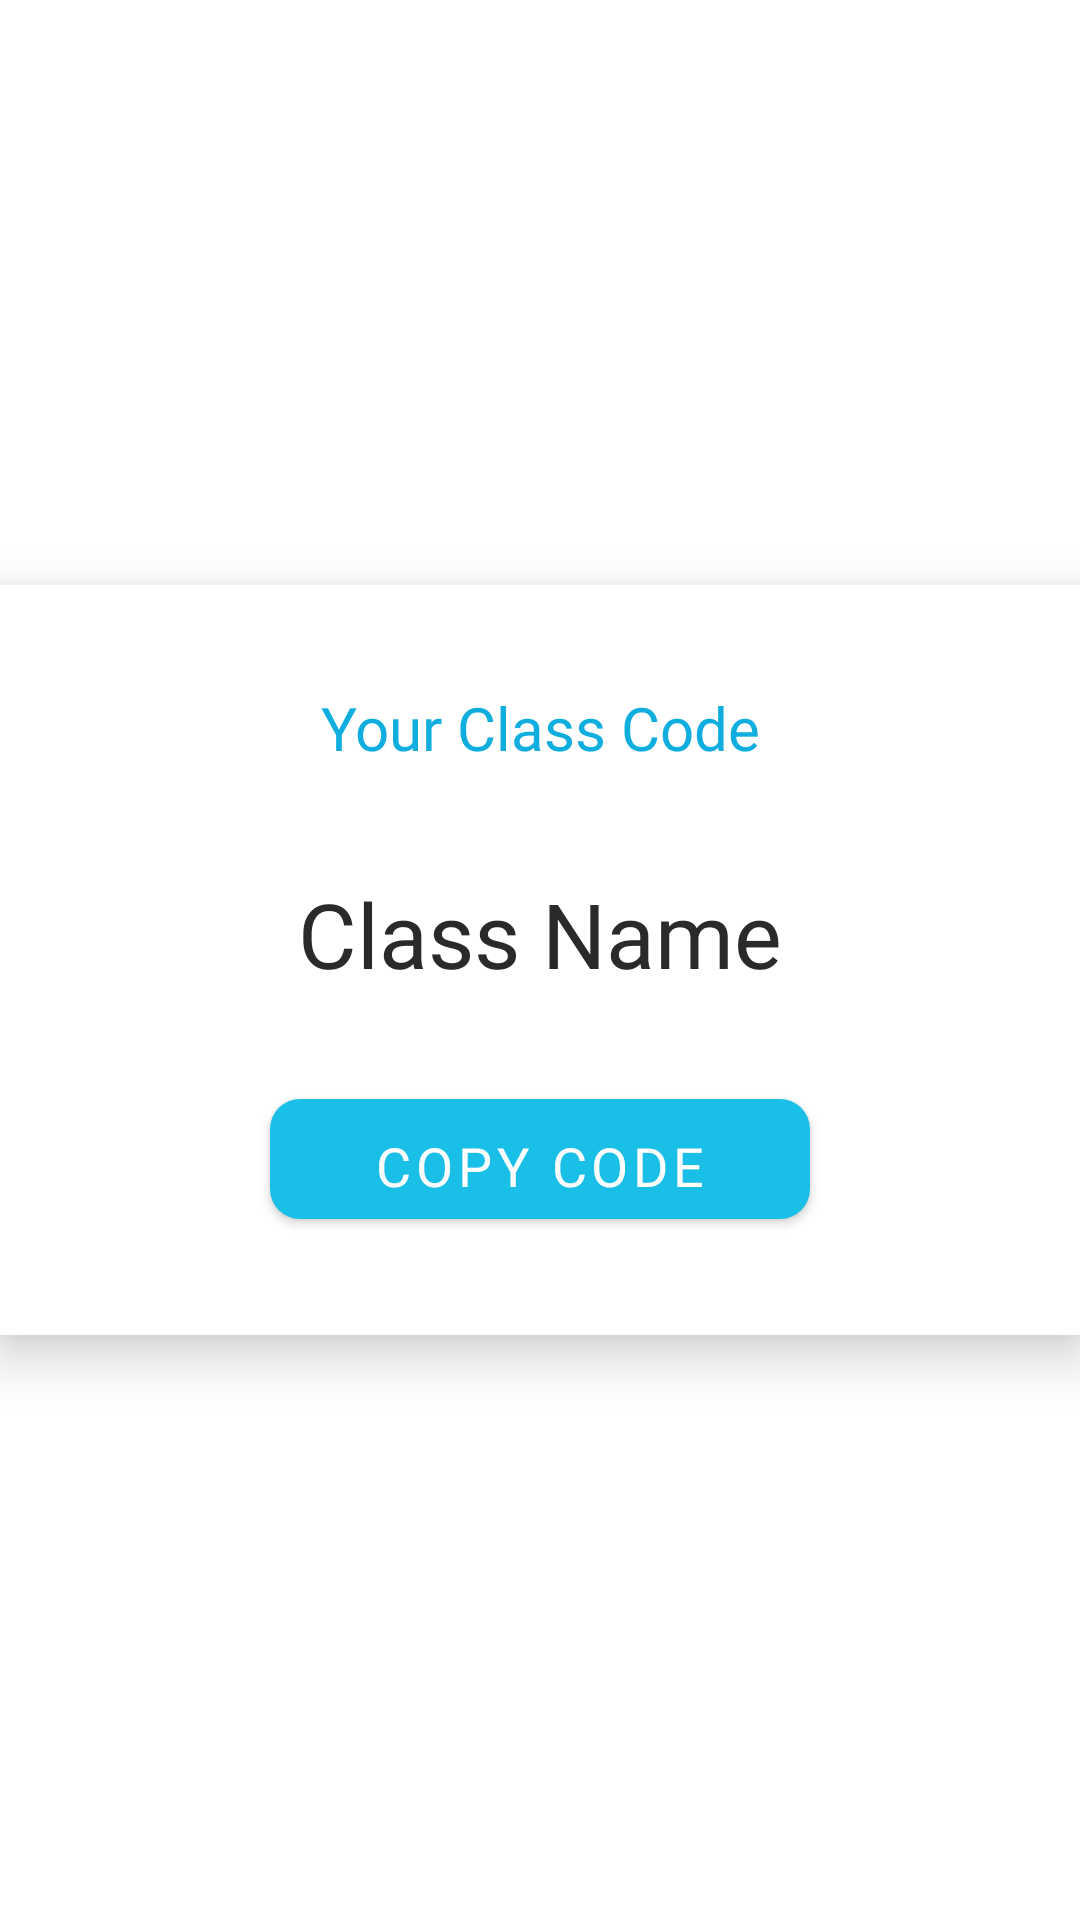

Produce the Android XML layout that renders to this screen, including the resource entries it uses.
<!-- AndroidManifest.xml: application theme Theme.MyClass1 -->
<!-- res/layout/layout_dialog_popcode.xml -->
<?xml version="1.0" encoding="utf-8"?>
<LinearLayout xmlns:android="http://schemas.android.com/apk/res/android"
    android:layout_width="match_parent"
    android:layout_height="match_parent"
    android:orientation="vertical"
    android:gravity="center"
    android:layout_margin="15dp">

    <LinearLayout
        android:layout_width="match_parent"
        android:layout_height="250dp"
        android:background="@drawable/shape"
        android:elevation="10dp"
        android:orientation="vertical"
        android:padding="15dp">

        <TextView
            android:layout_width="230dp"
            android:layout_height="wrap_content"
            android:layout_gravity="center"
            android:layout_marginTop="19dp"
            android:fontFamily="@font/rubik_bold"
            android:text="Your Class Code"
            android:textAlignment="center"
            android:textColor="@color/blue_light3"
            android:textSize="20sp" />

        <TextView
            android:id="@+id/codeoftheclass"
            android:layout_width="match_parent"
            android:layout_height="wrap_content"
            android:layout_below="@+id/txt1"
            android:layout_marginTop="35dp"
            android:fontFamily="@font/rubik_medium"
            android:text="Class Name"
            android:textAlignment="center"
            android:textColor="#2A2A2A"
            android:textSize="30sp" />


        <Button
            android:id="@+id/copycode"
            android:layout_width="180dp"
            android:layout_height="40dp"
            android:layout_gravity="center_horizontal"
            android:layout_marginTop="35dp"
            android:background="@drawable/bt_continue"
            android:backgroundTint="@color/blue_light3"
            android:fontFamily="@font/rubik_bold"
            android:text="Copy Code"
            android:textColor="@color/white"
            android:textSize="18dp" />


    </LinearLayout>



</LinearLayout>
<!-- resources referenced by this layout -->
<resources>
  <color name="blue_light3">#10ADDF</color>
  <color name="white">#FFFFFFFF</color>
  <!-- drawable bt_continue (drawable) -->
  <?xml version="1.0" encoding="utf-8"?>
  <shape xmlns:android="http://schemas.android.com/apk/res/android">
      <corners android:radius="10dp" />
      <solid  android:color="@color/blue_ligth"/>
  </shape>
  <!-- drawable shape (drawable) -->
  <shape
      xmlns:android="http://schemas.android.com/apk/res/android"
      android:shape="rectangle"   >
  
      <solid
          android:color="#FFFF" >
      </solid>
  
      <corners
          android:radius="0dp"
          >
      </corners>
  
  
  </shape>
  <style name="Theme.MyClass1" parent="Theme.MaterialComponents.DayNight.NoActionBar">
          
          <item name="colorPrimary">@color/blue_light2</item>
          <item name="colorPrimaryVariant">@color/purple_700</item>
          <item name="colorOnPrimary">@color/white</item>
          
          <item name="colorSecondary">@color/teal_200</item>
          <item name="colorSecondaryVariant">@color/teal_700</item>
          <item name="colorOnSecondary">@color/black</item>
          
          <item name="android:statusBarColor" tools:targetApi="l">?attr/colorPrimaryVariant</item>
          
      </style>
  <color name="blue_ligth">#29BBE4</color>
  <color name="blue_light2">#1ABFE7</color>
  <color name="purple_700">#FF3700B3</color>
  <color name="teal_200">#FF03DAC5</color>
  <color name="teal_700">#FF018786</color>
  <color name="black">#FF000000</color>
</resources>
